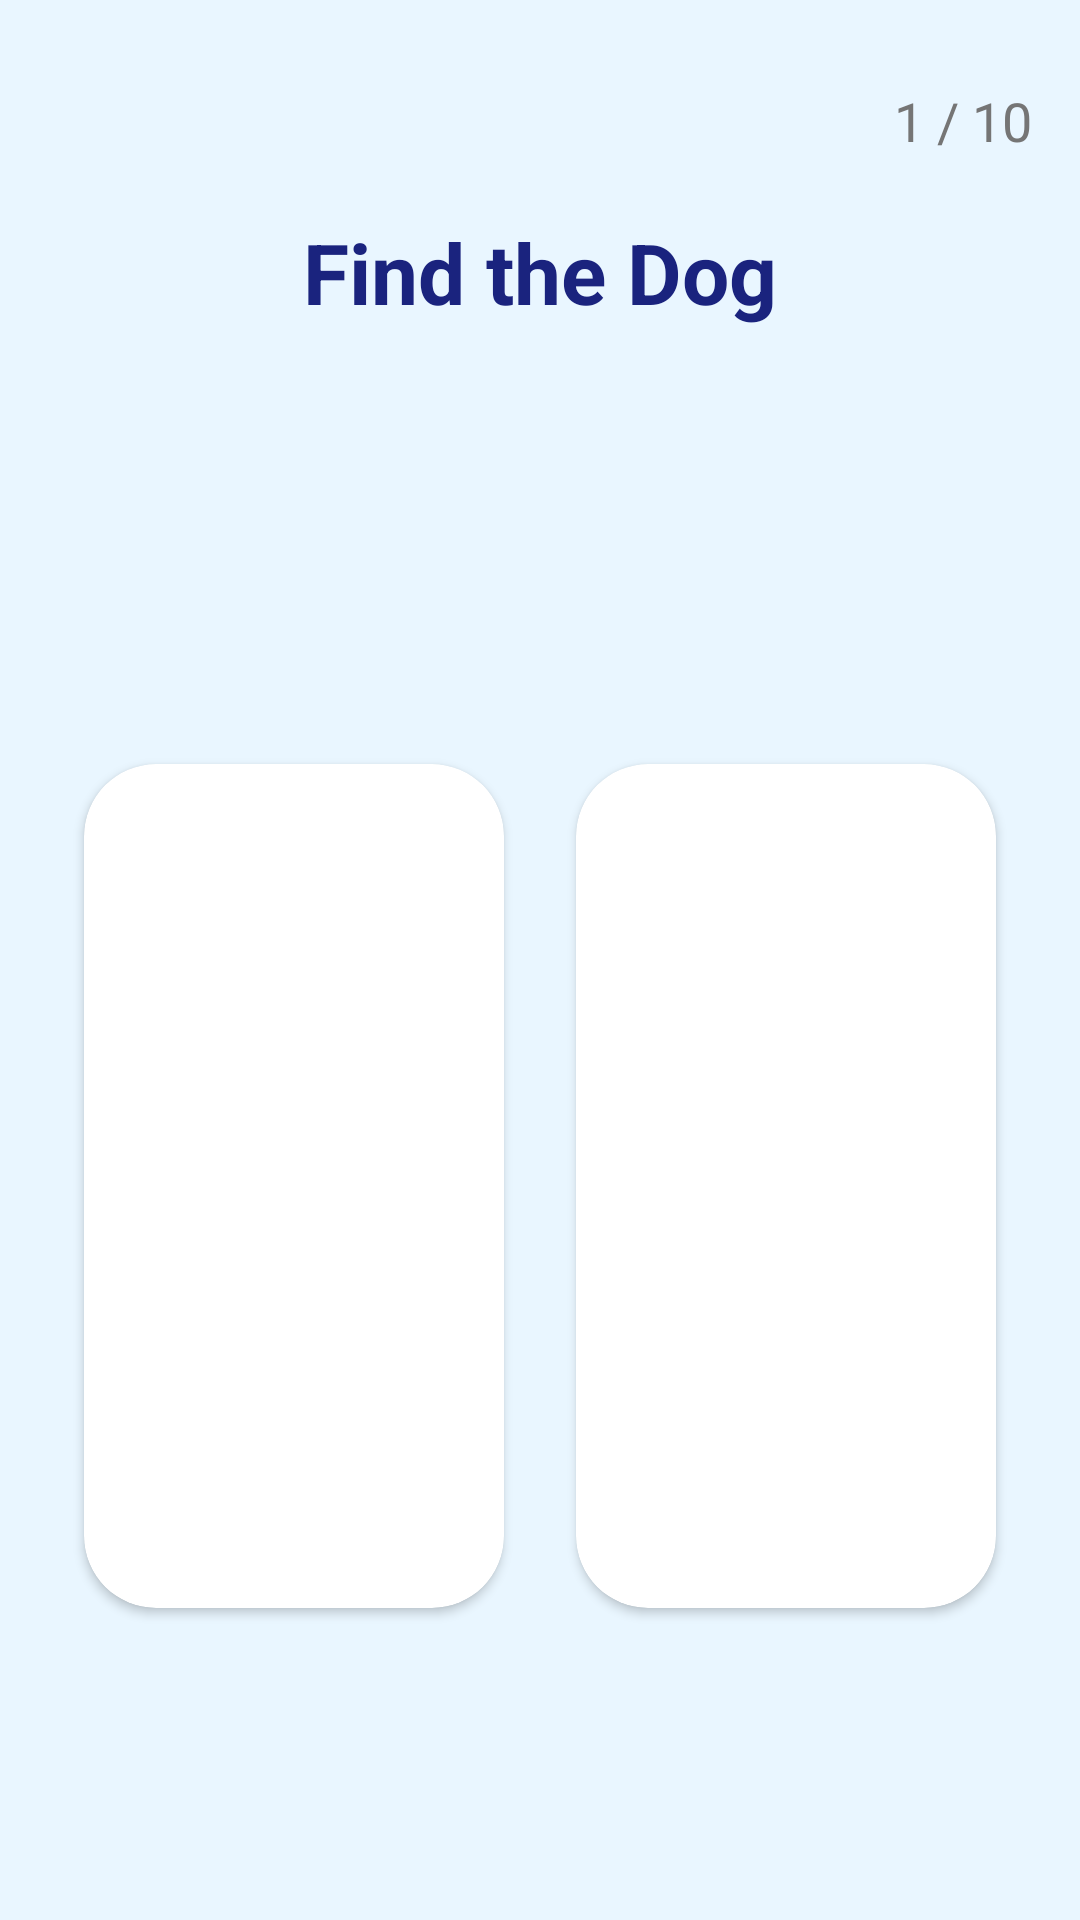

The Android layout XML behind this screen, and the referenced resources:
<!-- AndroidManifest.xml: application theme Theme.AutiCare -->
<!-- res/layout/activity_object_finder.xml -->
<?xml version="1.0" encoding="utf-8"?>
<androidx.constraintlayout.widget.ConstraintLayout xmlns:android="http://schemas.android.com/apk/res/android"
    xmlns:app="http://schemas.android.com/apk/res-auto"
    xmlns:tools="http://schemas.android.com/tools"
    android:layout_width="match_parent"
    android:layout_height="match_parent"
    android:background="#E9F6FF"
    android:padding="16dp">

    
    <ImageView
        android:id="@+id/backBtn"
        android:layout_width="48dp"
        android:layout_height="48dp"
        android:padding="12dp"
        android:src="@drawable/ic_arrow_back"
        app:layout_constraintStart_toStartOf="parent"
        app:layout_constraintTop_toTopOf="parent"
        app:tint="#1A237E" />

    <TextView
        android:id="@+id/tvProgress"
        android:layout_width="wrap_content"
        android:layout_height="wrap_content"
        android:text="1 / 10"
        android:textColor="#757575"
        android:textSize="18sp"
        app:layout_constraintBottom_toBottomOf="@id/backBtn"
        app:layout_constraintEnd_toEndOf="parent"
        app:layout_constraintTop_toTopOf="@id/backBtn" />

    
    <LinearLayout
        android:id="@+id/instructionContainer"
        android:layout_width="match_parent"
        android:layout_height="wrap_content"
        android:layout_marginTop="8dp"
        android:gravity="center"
        android:orientation="vertical"
        app:layout_constraintTop_toBottomOf="@id/backBtn">

        <TextView
            android:id="@+id/tvFindText"
            android:layout_width="wrap_content"
            android:layout_height="wrap_content"
            android:text="Find the Dog"
            android:textColor="#1A237E"
            android:textSize="28sp"
            android:textStyle="bold" />

        <ImageView
            android:id="@+id/ivTargetIcon"
            android:layout_width="80dp"
            android:layout_height="80dp"
            android:layout_marginTop="8dp"
            android:padding="8dp"
            android:background="@drawable/edit_text_background"
            tools:src="@drawable/img_dog" />
    </LinearLayout>

    <TextView
        android:id="@+id/tvFeedback"
        android:layout_width="wrap_content"
        android:layout_height="wrap_content"
        android:layout_marginTop="8dp"
        android:text=""
        android:textSize="22sp"
        android:textStyle="bold"
        app:layout_constraintEnd_toEndOf="parent"
        app:layout_constraintStart_toStartOf="parent"
        app:layout_constraintTop_toBottomOf="@id/instructionContainer" />

    
    <GridLayout
        android:id="@+id/objectsGrid"
        android:layout_width="match_parent"
        android:layout_height="0dp"
        android:layout_marginTop="8dp"
        android:layout_marginBottom="16dp"
        android:alignmentMode="alignMargins"
        android:columnCount="2"
        android:rowCount="2"
        android:columnOrderPreserved="false"
        app:layout_constraintBottom_toTopOf="@+id/btnNext"
        app:layout_constraintTop_toBottomOf="@id/tvFeedback">

        <androidx.cardview.widget.CardView
            android:id="@+id/card1"
            style="@style/ObjectCardStyle">
            <ImageView android:id="@+id/iv1" style="@style/ObjectImageStyle" />
        </androidx.cardview.widget.CardView>

        <androidx.cardview.widget.CardView
            android:id="@+id/card2"
            style="@style/ObjectCardStyle">
            <ImageView android:id="@+id/iv2" style="@style/ObjectImageStyle" />
        </androidx.cardview.widget.CardView>

        <androidx.cardview.widget.CardView
            android:id="@+id/card3"
            style="@style/ObjectCardStyle">
            <ImageView android:id="@+id/iv3" style="@style/ObjectImageStyle" />
        </androidx.cardview.widget.CardView>

        <androidx.cardview.widget.CardView
            android:id="@+id/card4"
            style="@style/ObjectCardStyle">
            <ImageView android:id="@+id/iv4" style="@style/ObjectImageStyle" />
        </androidx.cardview.widget.CardView>

    </GridLayout>

    <androidx.appcompat.widget.AppCompatButton
        android:id="@+id/btnNext"
        android:layout_width="match_parent"
        android:layout_height="60dp"
        android:background="@drawable/logout_button_bg"
        android:text="Next Object"
        android:textAllCaps="false"
        android:textColor="@color/white"
        android:textSize="20sp"
        android:textStyle="bold"
        android:visibility="invisible"
        app:layout_constraintBottom_toBottomOf="parent" />

</androidx.constraintlayout.widget.ConstraintLayout>
<!-- resources referenced by this layout -->
<resources>
  <color name="white">#FFFFFF</color>
  <!-- drawable img_dog: png bitmap (drawable, 64070 bytes) -->
  <!-- drawable logout_button_bg (drawable) -->
  <?xml version="1.0" encoding="utf-8"?>
  <shape xmlns:android="http://schemas.android.com/apk/res/android">
      <solid android:color="@color/logout_btn_color" />
      <corners android:radius="24dp" />
  </shape>
  <style name="ObjectCardStyle" parent="Widget.MaterialComponents.CardView">
          <item name="android:layout_width">0dp</item>
          <item name="android:layout_height">match_parent</item>
          <item name="android:layout_columnWeight">1</item>
          <item name="android:layout_margin">12dp</item>
          <item name="cardCornerRadius">24dp</item>
          <item name="cardElevation">2dp</item>
          <item name="cardBackgroundColor">@color/white</item>
      </style>
  <style name="ObjectImageStyle">
          <item name="android:layout_width">match_parent</item>
          <item name="android:layout_height">match_parent</item>
          <item name="android:padding">16dp</item>
          <item name="android:scaleType">fitCenter</item>
      </style>
  <style name="Theme.AutiCare" parent="Theme.Material3.Light.NoActionBar">
          
          <item name="colorPrimary">@color/colorPrimary</item>
          <item name="colorPrimaryVariant">@color/colorPrimaryDark</item>
          <item name="colorOnPrimary">@color/white</item>
  
          
          <item name="colorSecondary">@color/teal_200</item>
          <item name="colorOnSecondary">@color/black</item>
  
          
          <item name="android:statusBarColor">#1A1A1A</item>
          
          
          <item name="android:windowBackground">@color/dashboard_bg</item>
      </style>
  <color name="logout_btn_color">#673AB7</color>
  <color name="colorPrimary">#673AB7</color>
  <color name="colorPrimaryDark">#512DA8</color>
  <color name="teal_200">#03DAC5</color>
  <color name="black">#000000</color>
  <color name="dashboard_bg">#F0F7FF</color>
</resources>
